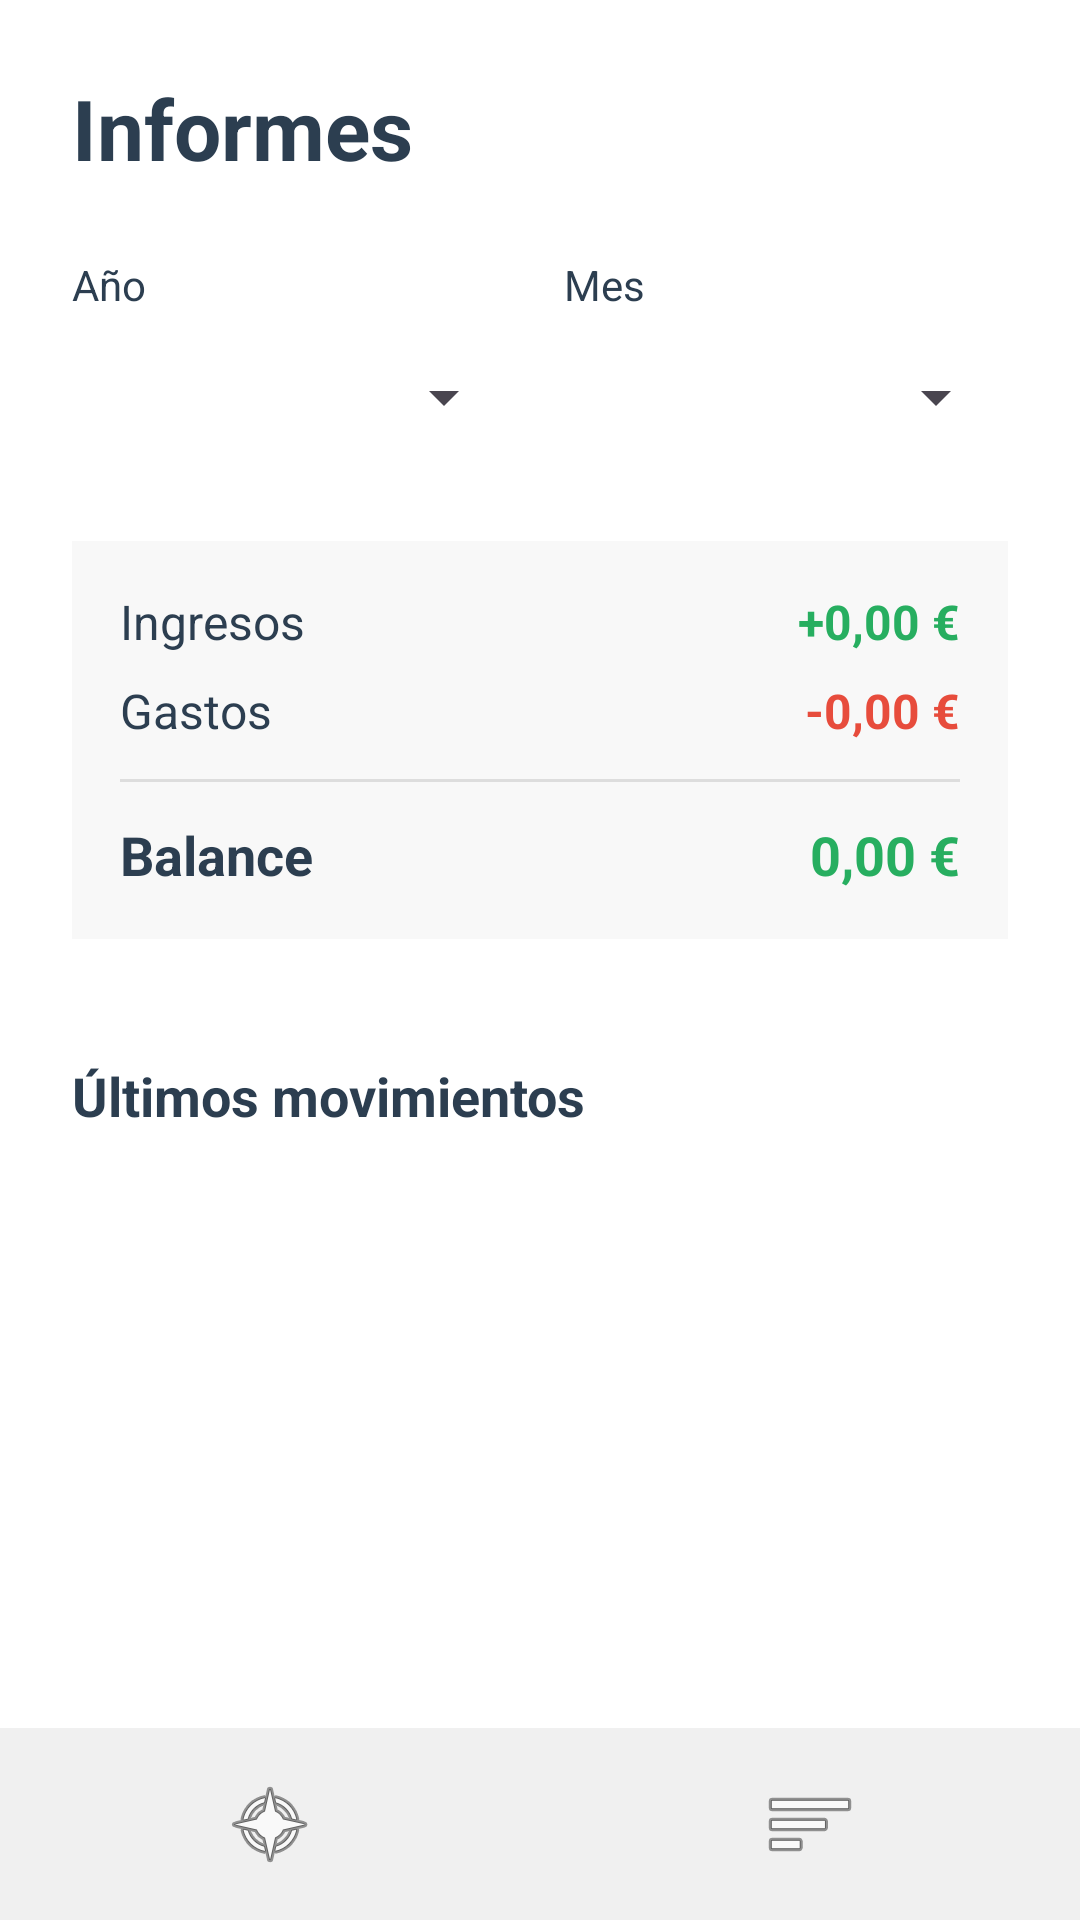

Reconstruct the res/layout file that produces this screen, plus the resources it refers to.
<!-- AndroidManifest.xml: application theme Theme.EsterApp -->
<!-- res/layout/activity_informes.xml -->
<?xml version="1.0" encoding="utf-8"?>
<LinearLayout
    xmlns:android="http://schemas.android.com/apk/res/android"
    android:layout_width="match_parent"
    android:layout_height="match_parent"
    android:orientation="vertical"
    android:background="#FFFFFF">

    
    <ScrollView
        android:layout_width="match_parent"
        android:layout_height="wrap_content">

        <LinearLayout
            android:layout_width="match_parent"
            android:layout_height="wrap_content"
            android:orientation="vertical"
            android:padding="24dp">

            
            <TextView
                android:layout_width="wrap_content"
                android:layout_height="wrap_content"
                android:text="Informes"
                android:textSize="28sp"
                android:textStyle="bold"
                android:textColor="#2C3E50"
                android:layout_marginBottom="24dp"/>

            
            <LinearLayout
                android:layout_width="match_parent"
                android:layout_height="wrap_content"
                android:orientation="horizontal"
                android:layout_marginBottom="24dp">

                
                <LinearLayout
                    android:layout_width="0dp"
                    android:layout_height="wrap_content"
                    android:layout_weight="1"
                    android:orientation="vertical"
                    android:layout_marginEnd="8dp">

                    <TextView android:layout_width="wrap_content"
                        android:layout_height="wrap_content"
                        android:text="Año" android:textSize="14sp"
                        android:textColor="#2C3E50" android:layout_marginBottom="4dp"/>

                    
                    <Spinner android:id="@+id/spinnerAnio"
                        android:layout_width="match_parent"
                        android:layout_height="wrap_content"
                        android:minHeight="48dp"/>

                </LinearLayout>

                
                <LinearLayout
                    android:layout_width="0dp"
                    android:layout_height="wrap_content"
                    android:layout_weight="1"
                    android:orientation="vertical"
                    android:layout_marginStart="8dp">

                    <TextView android:layout_width="wrap_content"
                        android:layout_height="wrap_content"
                        android:text="Mes" android:textSize="14sp"
                        android:textColor="#2C3E50" android:layout_marginBottom="4dp"/>

                    
                    <Spinner android:id="@+id/spinnerMes"
                        android:layout_width="match_parent"
                        android:layout_height="wrap_content"
                        android:minHeight="48dp"/>

                </LinearLayout>

            </LinearLayout>

            
            <LinearLayout
                android:layout_width="match_parent"
                android:layout_height="wrap_content"
                android:orientation="vertical"
                android:background="#F8F8F8"
                android:padding="16dp">

                
                <LinearLayout android:layout_width="match_parent"
                    android:layout_height="wrap_content"
                    android:orientation="horizontal"
                    android:layout_marginBottom="8dp">
                    <TextView android:layout_width="0dp" android:layout_height="wrap_content"
                        android:layout_weight="1" android:text="Ingresos"
                        android:textSize="16sp" android:textColor="#2C3E50"/>
                    
                    <TextView android:id="@+id/tvTotalIngresos"
                        android:layout_width="wrap_content" android:layout_height="wrap_content"
                        android:text="+0,00 €" android:textSize="16sp"
                        android:textColor="#27AE60" android:textStyle="bold"/>
                </LinearLayout>

                
                <LinearLayout android:layout_width="match_parent"
                    android:layout_height="wrap_content"
                    android:orientation="horizontal"
                    android:layout_marginBottom="12dp">
                    <TextView android:layout_width="0dp" android:layout_height="wrap_content"
                        android:layout_weight="1" android:text="Gastos"
                        android:textSize="16sp" android:textColor="#2C3E50"/>
                    
                    <TextView android:id="@+id/tvTotalGastos"
                        android:layout_width="wrap_content" android:layout_height="wrap_content"
                        android:text="-0,00 €" android:textSize="16sp"
                        android:textColor="#E74C3C" android:textStyle="bold"/>
                </LinearLayout>

                
                <View android:layout_width="match_parent" android:layout_height="1dp"
                    android:background="#DDDDDD" android:layout_marginBottom="12dp"/>

                
                <LinearLayout android:layout_width="match_parent"
                    android:layout_height="wrap_content"
                    android:orientation="horizontal">
                    <TextView android:layout_width="0dp" android:layout_height="wrap_content"
                        android:layout_weight="1" android:text="Balance"
                        android:textSize="18sp" android:textStyle="bold"
                        android:textColor="#2C3E50"/>
                    
                    <TextView android:id="@+id/tvBalance"
                        android:layout_width="wrap_content" android:layout_height="wrap_content"
                        android:text="0,00 €" android:textSize="18sp"
                        android:textStyle="bold" android:textColor="#27AE60"/>
                </LinearLayout>

            </LinearLayout>

        </LinearLayout>
    </ScrollView>

    
    <TextView
        android:layout_width="match_parent"
        android:layout_height="wrap_content"
        android:text="Últimos movimientos"
        android:textSize="18sp"
        android:textStyle="bold"
        android:textColor="#2C3E50"
        android:paddingStart="24dp"
        android:paddingEnd="24dp"
        android:paddingTop="16dp"
        android:paddingBottom="8dp"/>

    
    <ListView
        android:id="@+id/listViewMovimientos"
        android:layout_width="match_parent"
        android:layout_height="0dp"
        android:layout_weight="1"
        android:divider="@android:color/darker_gray"
        android:dividerHeight="0.5dp"/>

    
    <Button
        android:id="@+id/btnGenerarCSV"
        android:layout_width="match_parent"
        android:layout_height="wrap_content"
        android:text="Generar informe"
        android:textSize="18sp"
        android:minHeight="64dp"
        android:visibility="gone"/>

    
    <LinearLayout
        android:layout_width="match_parent"
        android:layout_height="64dp"
        android:orientation="horizontal"
        android:background="#F0F0F0"
        android:gravity="center">

        <ImageButton android:id="@+id/iconoHome"
            android:layout_width="0dp" android:layout_height="match_parent"
            android:layout_weight="1"
            android:src="@android:drawable/ic_menu_compass"
            android:background="?attr/selectableItemBackgroundBorderless"
            android:contentDescription="Ir al menú principal"
            android:scaleType="center"/>

        <ImageButton android:id="@+id/iconoInformes"
            android:layout_width="0dp" android:layout_height="match_parent"
            android:layout_weight="1"
            android:src="@android:drawable/ic_menu_sort_by_size"
            android:background="?attr/selectableItemBackgroundBorderless"
            android:contentDescription="Ir a informes"
            android:scaleType="center"/>

    </LinearLayout>

</LinearLayout>
<!-- resources referenced by this layout -->
<resources>
  <style name="Theme.EsterApp" parent="Base.Theme.EsterApp" />
  <style name="Base.Theme.EsterApp" parent="Theme.Material3.DayNight.NoActionBar">
  
          
          <item name="colorPrimary">#0288D1</item>
  
          
          <item name="colorPrimaryVariant">#01579B</item>
  
          
          <item name="colorOnPrimary">#FFFFFF</item>
  
          
          <item name="colorSecondary">#4FC3F7</item>
  
      </style>
</resources>
